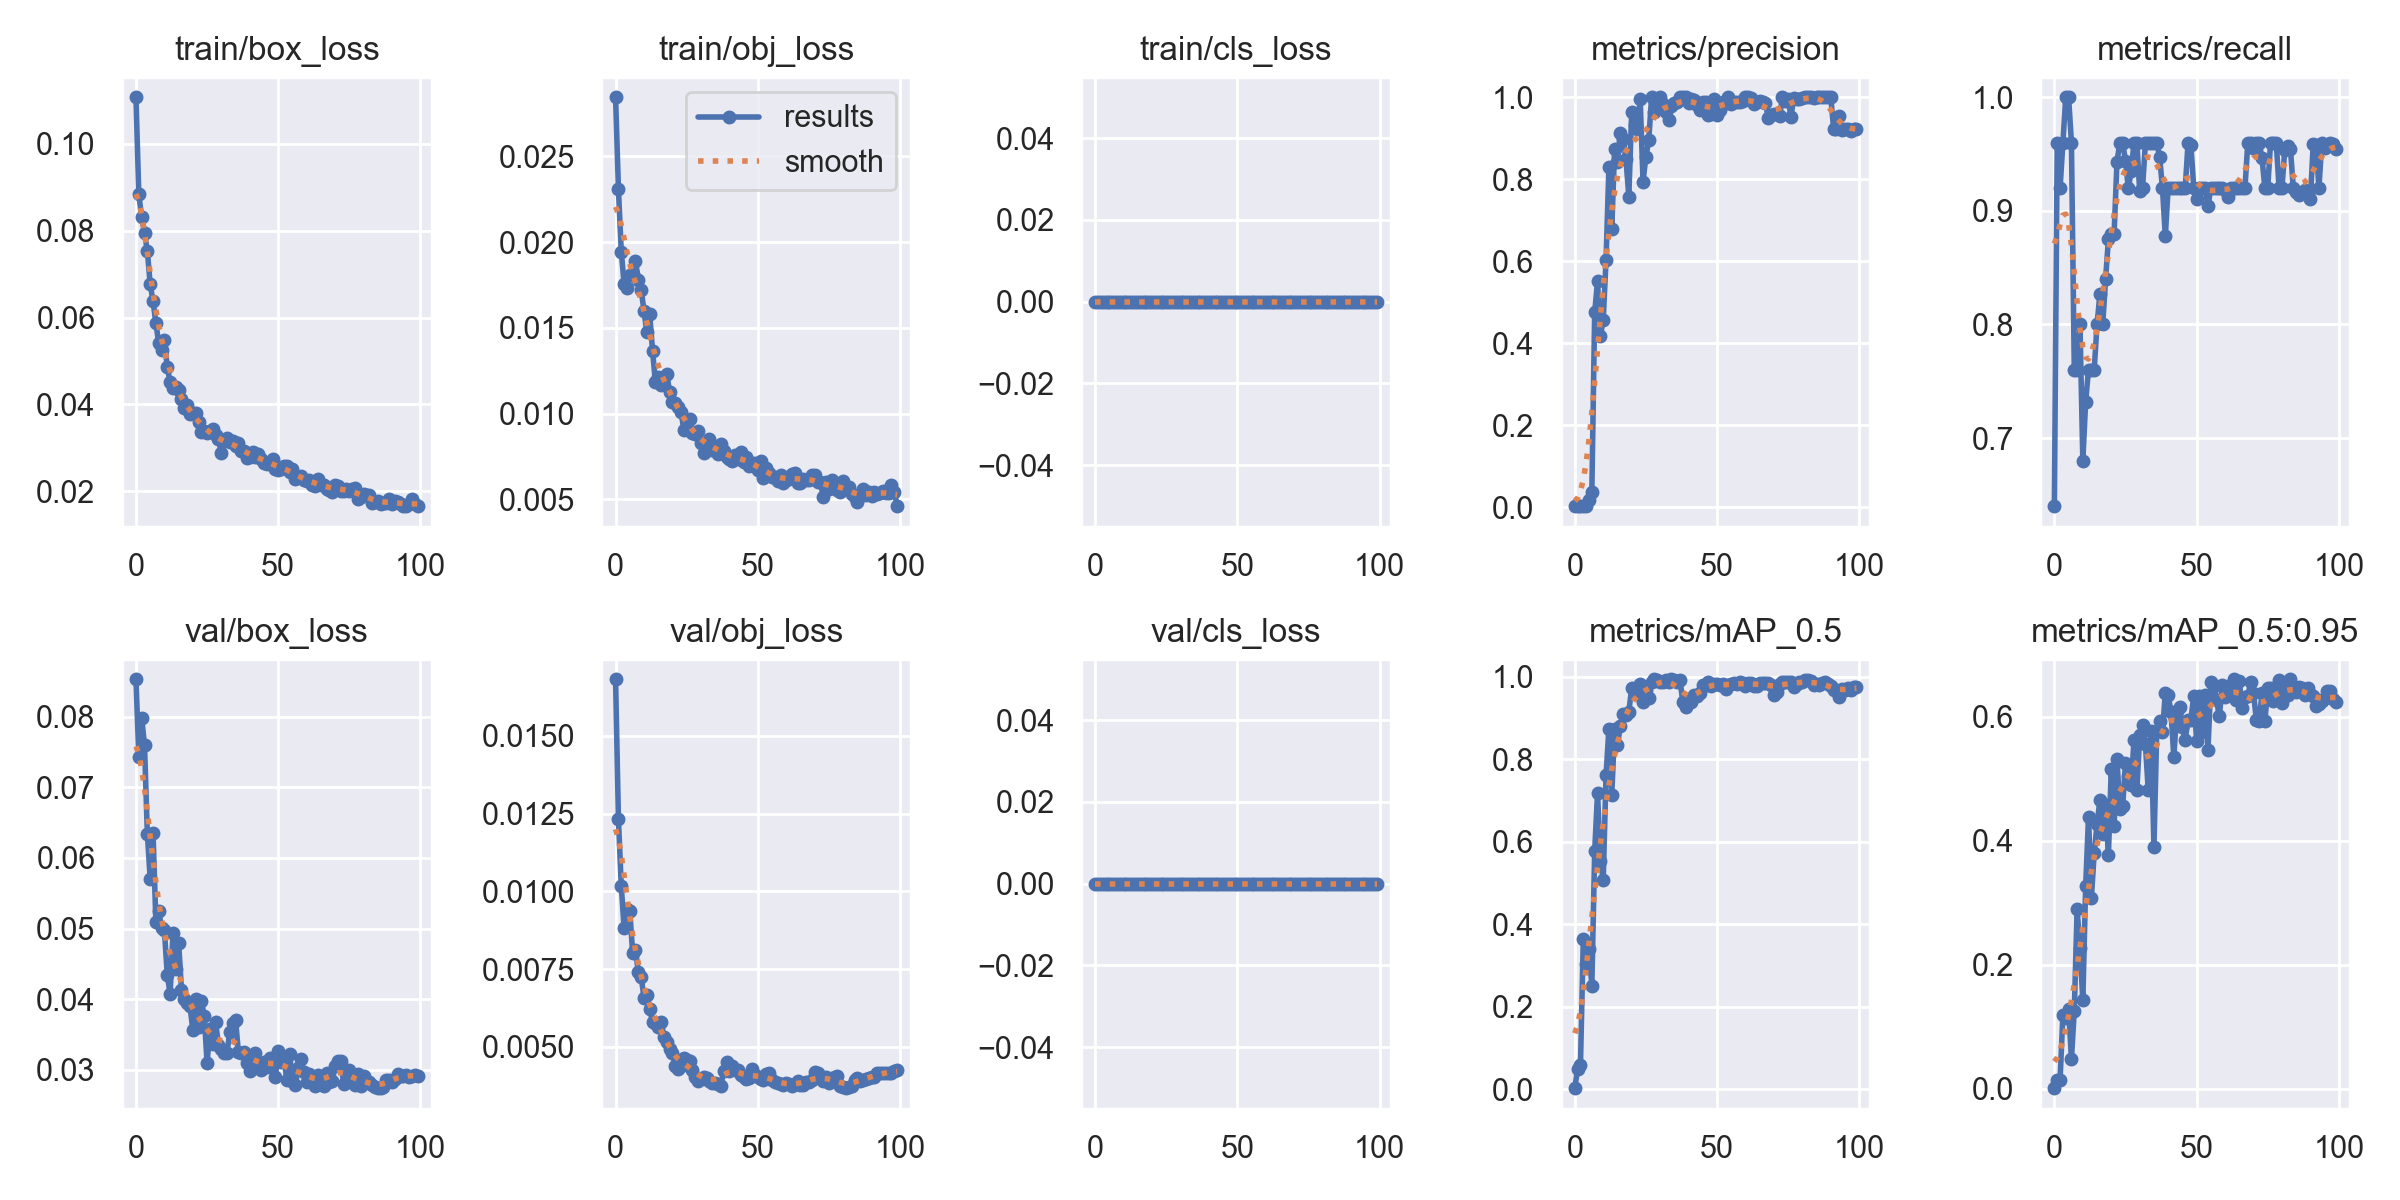

The table this chart was drawn from, first rows:
epoch, train/box_loss, train/obj_loss, train/cls_loss, metrics/precision, metrics/recall, metrics/mAP_0.5, metrics/mAP_0.5:0.95, val/box_loss, val/obj_loss, val/cls_loss, x/lr0, x/lr1, x/lr2
0, 0.1107, 0.02844, 0, 0.002133, 0.64, 0.003147, 0.000848, 0.08534, 0.01682, 0, 0.0784, 0.0024, 0.0024
1, 0.08832, 0.02312, 0, 0.0032, 0.96, 0.04954, 0.01385, 0.07431, 0.01233, 0, 0.05585, 0.004851, 0.004851
2, 0.08314, 0.01945, 0, 0.003067, 0.92, 0.05862, 0.01393, 0.07989, 0.01018, 0, 0.03325, 0.007254, 0.007254
3, 0.07949, 0.01757, 0, 0.0032, 0.96, 0.3653, 0.1195, 0.07603, 0.008812, 0, 0.01061, 0.009606, 0.009606
4, 0.0753, 0.01732, 0, 0.003333, 1, 0.3034, 0.1136, 0.06341, 0.009432, 0, 0.009604, 0.009604, 0.009604
5, 0.06767, 0.01806, 0, 0.01655, 1, 0.3397, 0.1283, 0.05707, 0.009364, 0, 0.009604, 0.009604, 0.009604
6, 0.06373, 0.01815, 0, 0.03738, 0.96, 0.2507, 0.0479, 0.06357, 0.00803, 0, 0.009505, 0.009505, 0.009505
7, 0.05871, 0.01889, 0, 0.4752, 0.76, 0.5773, 0.126, 0.05096, 0.008113, 0, 0.009406, 0.009406, 0.009406
8, 0.05406, 0.01779, 0, 0.5504, 0.76, 0.7182, 0.2893, 0.05243, 0.007404, 0, 0.009307, 0.009307, 0.009307
9, 0.05257, 0.01721, 0, 0.4175, 0.8, 0.5541, 0.2263, 0.05003, 0.007242, 0, 0.009208, 0.009208, 0.009208
10, 0.05478, 0.01598, 0, 0.4563, 0.68, 0.508, 0.1424, 0.04974, 0.006585, 0, 0.009109, 0.009109, 0.009109
11, 0.04856, 0.01474, 0, 0.6038, 0.7319, 0.762, 0.3263, 0.0434, 0.006666, 0, 0.00901, 0.00901, 0.00901
12, 0.04516, 0.01578, 0, 0.8296, 0.76, 0.8735, 0.4387, 0.04074, 0.006204, 0, 0.008911, 0.008911, 0.008911
13, 0.04388, 0.01366, 0, 0.6782, 0.76, 0.7134, 0.307, 0.04933, 0.005807, 0, 0.008812, 0.008812, 0.008812
14, 0.04398, 0.01184, 0, 0.8731, 0.76, 0.8723, 0.3796, 0.04431, 0.005773, 0, 0.008713, 0.008713, 0.008713
15, 0.0434, 0.01213, 0, 0.8426, 0.8, 0.8335, 0.4268, 0.048, 0.005645, 0, 0.008614, 0.008614, 0.008614
16, 0.04124, 0.01169, 0, 0.9117, 0.8264, 0.8802, 0.4653, 0.04134, 0.005788, 0, 0.008515, 0.008515, 0.008515
17, 0.03911, 0.01212, 0, 0.8989, 0.8, 0.9088, 0.4111, 0.03995, 0.005324, 0, 0.008416, 0.008416, 0.008416
18, 0.03981, 0.01228, 0, 0.849, 0.84, 0.9078, 0.4573, 0.03938, 0.005148, 0, 0.008317, 0.008317, 0.008317
19, 0.03781, 0.01128, 0, 0.7575, 0.8749, 0.9143, 0.3776, 0.03897, 0.004947, 0, 0.008218, 0.008218, 0.008218
20, 0.03798, 0.01068, 0, 0.9632, 0.88, 0.9724, 0.5161, 0.03555, 0.004786, 0, 0.008119, 0.008119, 0.008119
21, 0.03795, 0.01059, 0, 0.9329, 0.88, 0.9675, 0.4239, 0.04003, 0.004375, 0, 0.00802, 0.00802, 0.00802
22, 0.0359, 0.01038, 0, 0.9218, 0.9428, 0.9578, 0.5314, 0.03599, 0.004303, 0, 0.007921, 0.007921, 0.007921
23, 0.03361, 0.01011, 0, 0.9946, 0.96, 0.9813, 0.452, 0.03974, 0.004397, 0, 0.007822, 0.007822, 0.007822
24, 0.0338, 0.009048, 0, 0.7942, 0.96, 0.9387, 0.4555, 0.03756, 0.004635, 0, 0.007723, 0.007723, 0.007723
25, 0.03341, 0.009183, 0, 0.855, 0.9442, 0.9669, 0.5255, 0.03098, 0.004587, 0, 0.007624, 0.007624, 0.007624
26, 0.03395, 0.009676, 0, 0.8947, 0.92, 0.9481, 0.504, 0.03574, 0.004556, 0, 0.007525, 0.007525, 0.007525
27, 0.03433, 0.008853, 0, 1, 0.9348, 0.9873, 0.4896, 0.03361, 0.004243, 0, 0.007426, 0.007426, 0.007426
28, 0.03306, 0.00883, 0, 0.9636, 0.96, 0.9935, 0.5632, 0.0367, 0.004019, 0, 0.007327, 0.007327, 0.007327
29, 0.03212, 0.008978, 0, 0.9878, 0.96, 0.992, 0.4818, 0.03353, 0.003902, 0, 0.007228, 0.007228, 0.007228
30, 0.02878, 0.008304, 0, 1, 0.9173, 0.9876, 0.5703, 0.03296, 0.003978, 0, 0.007129, 0.007129, 0.007129
31, 0.03154, 0.007688, 0, 0.9835, 0.92, 0.9876, 0.587, 0.03238, 0.004033, 0, 0.00703, 0.00703, 0.00703
32, 0.03216, 0.008307, 0, 0.964, 0.96, 0.992, 0.5559, 0.03238, 0.004009, 0, 0.006931, 0.006931, 0.006931
33, 0.03126, 0.008515, 0, 0.9436, 0.96, 0.9863, 0.4817, 0.03536, 0.003918, 0, 0.006832, 0.006832, 0.006832
34, 0.03148, 0.007866, 0, 0.9796, 0.96, 0.9935, 0.5776, 0.03655, 0.003828, 0, 0.006733, 0.006733, 0.006733
35, 0.03046, 0.007939, 0, 0.9859, 0.96, 0.992, 0.3905, 0.03705, 0.003834, 0, 0.006634, 0.006634, 0.006634
36, 0.03103, 0.007613, 0, 0.9886, 0.96, 0.9873, 0.5769, 0.03252, 0.003819, 0, 0.006535, 0.006535, 0.006535
37, 0.02921, 0.008218, 0, 1, 0.9477, 0.9907, 0.5929, 0.03235, 0.003755, 0, 0.006436, 0.006436, 0.006436
38, 0.02924, 0.007828, 0, 0.9997, 0.92, 0.9376, 0.576, 0.03244, 0.004208, 0, 0.006337, 0.006337, 0.006337
39, 0.02769, 0.007459, 0, 1, 0.878, 0.9266, 0.6385, 0.03093, 0.00452, 0, 0.006238, 0.006238, 0.006238
40, 0.02785, 0.007332, 0, 0.9856, 0.92, 0.9413, 0.6352, 0.02987, 0.004239, 0, 0.006139, 0.006139, 0.006139
41, 0.02894, 0.007224, 0, 0.9955, 0.92, 0.9383, 0.6078, 0.03206, 0.004384, 0, 0.00604, 0.00604, 0.00604
42, 0.02794, 0.007575, 0, 0.9944, 0.92, 0.9557, 0.5351, 0.03234, 0.00427, 0, 0.005941, 0.005941, 0.005941
43, 0.02851, 0.00732, 0, 0.9808, 0.92, 0.9525, 0.6102, 0.03087, 0.004246, 0, 0.005842, 0.005842, 0.005842
44, 0.02734, 0.007745, 0, 0.9695, 0.92, 0.9605, 0.6159, 0.03, 0.004088, 0, 0.005743, 0.005743, 0.005743
45, 0.02655, 0.007198, 0, 0.9885, 0.92, 0.9804, 0.5832, 0.03111, 0.004017, 0, 0.005644, 0.005644, 0.005644
46, 0.02639, 0.007465, 0, 0.989, 0.92, 0.9805, 0.5632, 0.03037, 0.003958, 0, 0.005545, 0.005545, 0.005545
47, 0.02684, 0.006916, 0, 0.9558, 0.96, 0.9875, 0.5953, 0.03169, 0.004012, 0, 0.005446, 0.005446, 0.005446
48, 0.02745, 0.007111, 0, 0.9599, 0.9577, 0.9762, 0.5957, 0.03089, 0.00428, 0, 0.005347, 0.005347, 0.005347
49, 0.02509, 0.007102, 0, 0.9968, 0.92, 0.9809, 0.6342, 0.02894, 0.004107, 0, 0.005248, 0.005248, 0.005248
50, 0.02491, 0.00673, 0, 0.9579, 0.9103, 0.9822, 0.5617, 0.03261, 0.004044, 0, 0.005149, 0.005149, 0.005149
51, 0.02523, 0.007216, 0, 0.9692, 0.92, 0.9805, 0.6332, 0.03114, 0.003977, 0, 0.00505, 0.00505, 0.00505
52, 0.02582, 0.006264, 0, 0.9878, 0.92, 0.9828, 0.5761, 0.03183, 0.003949, 0, 0.004951, 0.004951, 0.004951
53, 0.02574, 0.006846, 0, 0.9869, 0.92, 0.9708, 0.6353, 0.02854, 0.004119, 0, 0.004852, 0.004852, 0.004852
54, 0.02434, 0.006561, 0, 1, 0.9042, 0.9791, 0.5467, 0.03225, 0.004163, 0, 0.004753, 0.004753, 0.004753
55, 0.02518, 0.006292, 0, 0.9825, 0.92, 0.9826, 0.6563, 0.02844, 0.003927, 0, 0.004654, 0.004654, 0.004654
56, 0.0229, 0.006288, 0, 0.9879, 0.92, 0.9839, 0.6504, 0.02779, 0.003857, 0, 0.004555, 0.004555, 0.004555
57, 0.02333, 0.00609, 0, 0.9891, 0.92, 0.9832, 0.6273, 0.03025, 0.003839, 0, 0.004456, 0.004456, 0.004456
58, 0.02353, 0.006405, 0, 0.9892, 0.92, 0.9864, 0.6007, 0.03152, 0.003805, 0, 0.004357, 0.004357, 0.004357
59, 0.02268, 0.005963, 0, 0.9908, 0.92, 0.9842, 0.6515, 0.02964, 0.003758, 0, 0.004258, 0.004258, 0.004258
... 40 more rows
